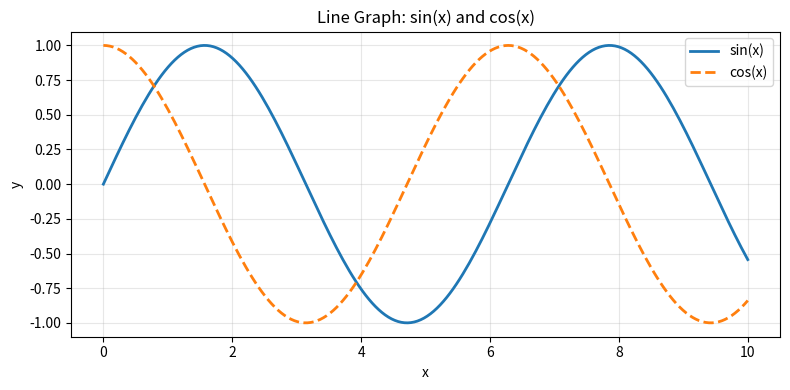
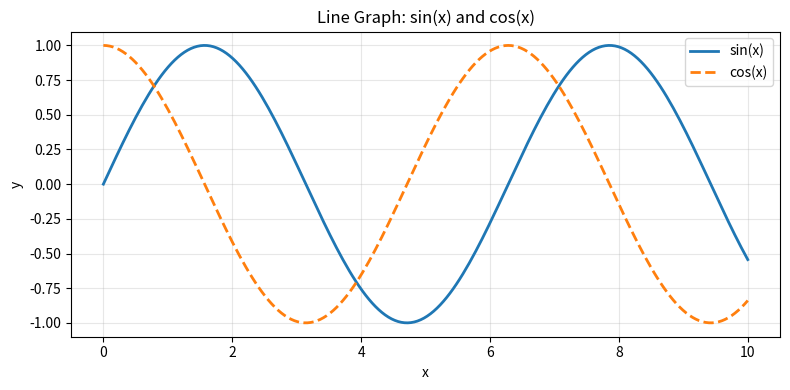
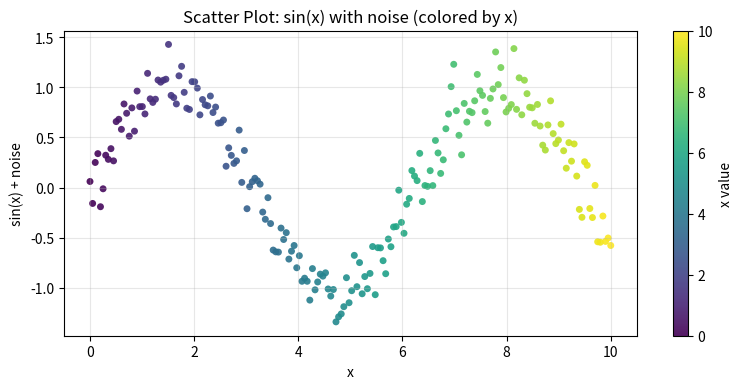
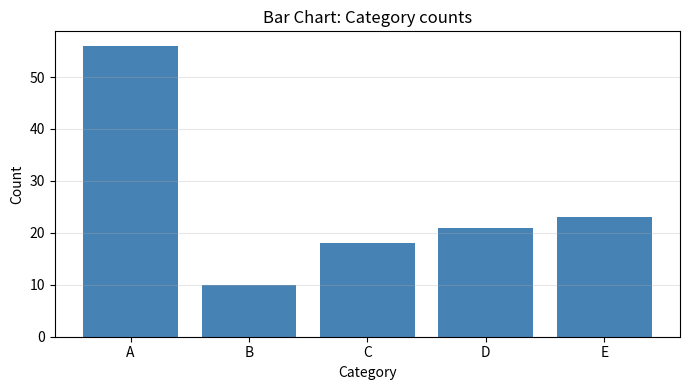
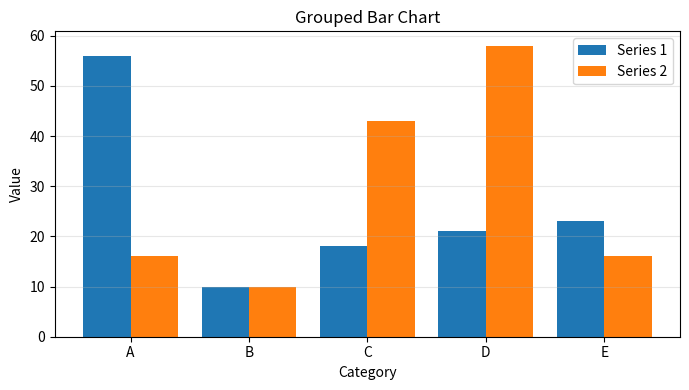
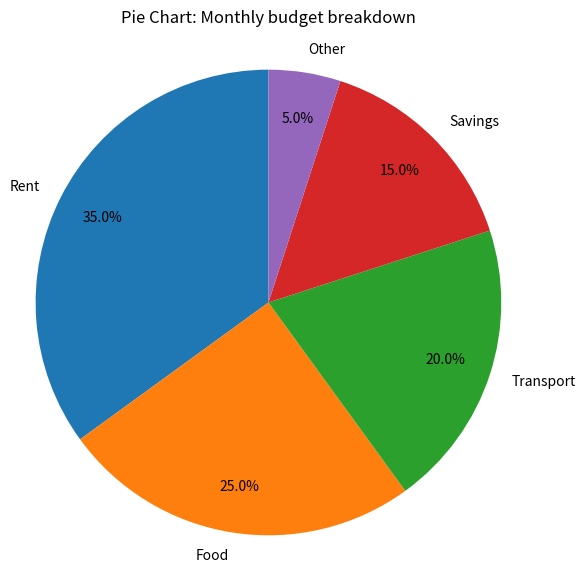
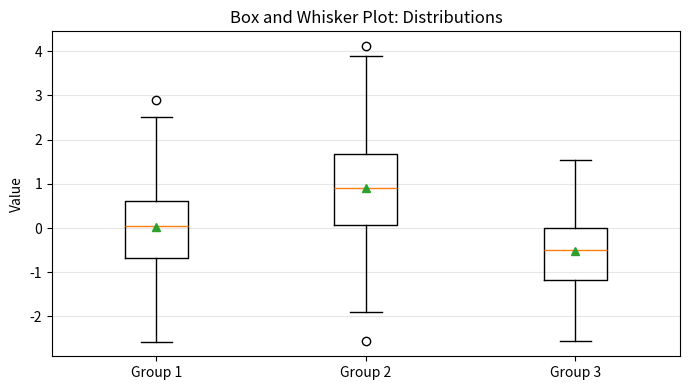
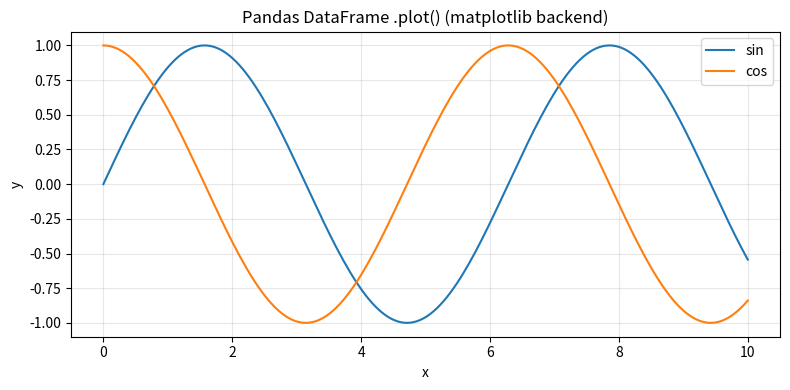
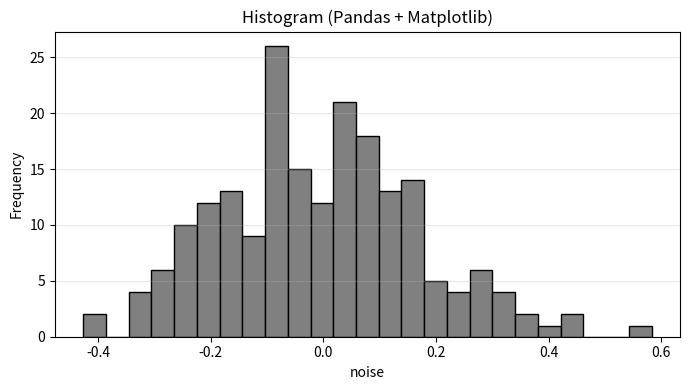
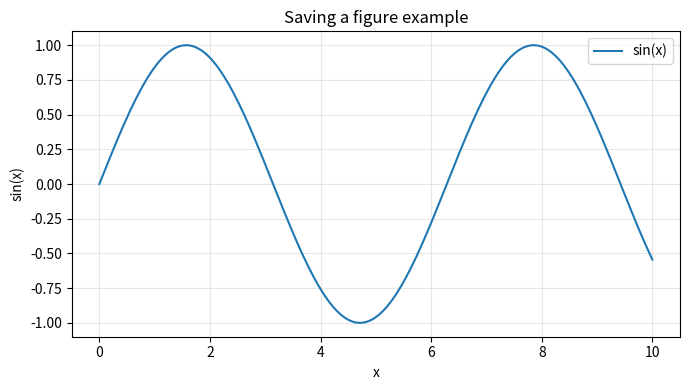
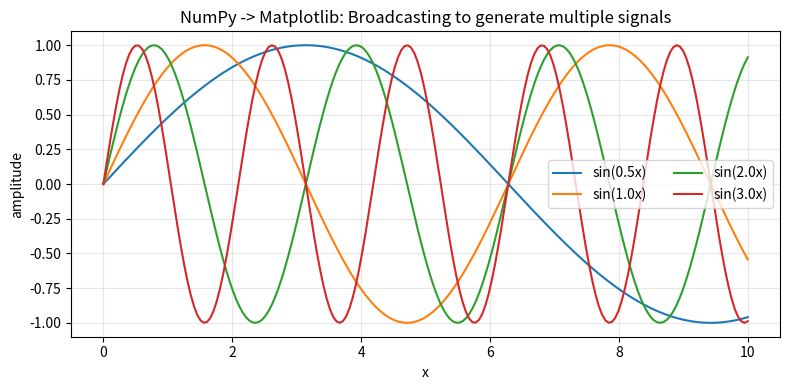
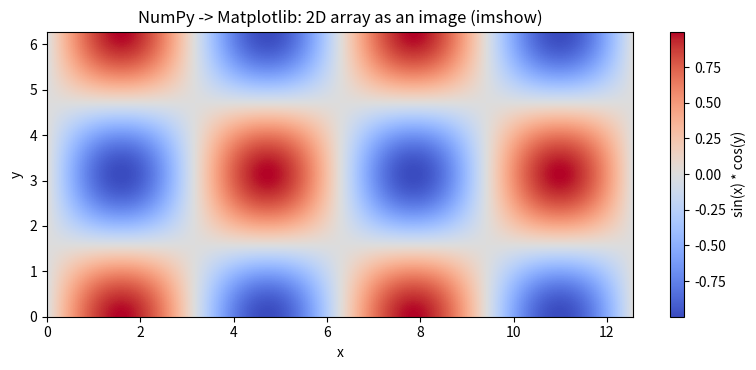
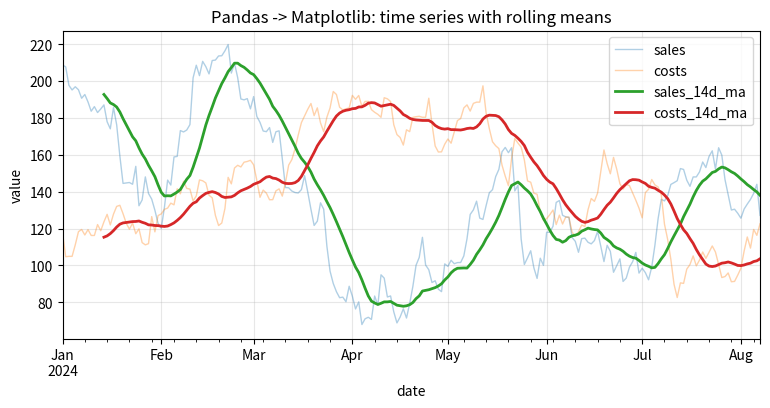
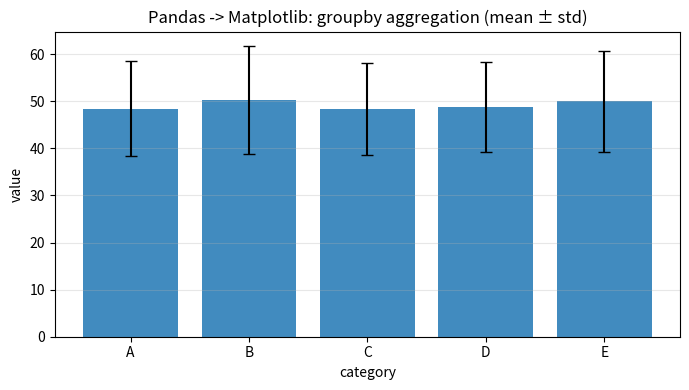
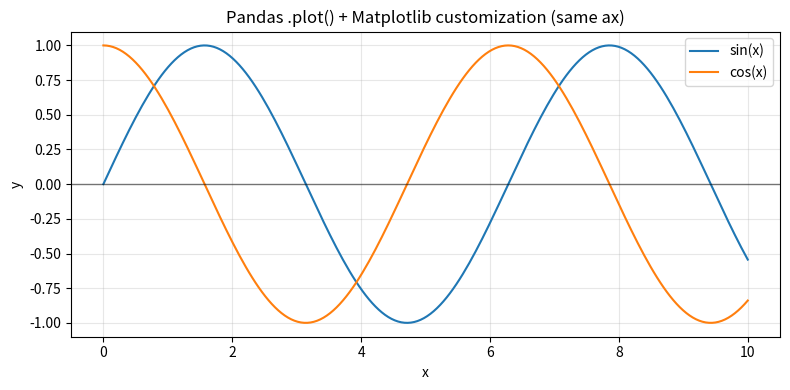

Reproduce these figures in Python, in order.
import matplotlib.pyplot as plt
import numpy as np
import pandas as pd 
print("=======================================")

# Matplotlib is the most common plotting library in Python.
# You usually work in this pattern:
#   1) Prepare data (often with NumPy / Pandas)
#   2) Create a figure + axes: fig, ax = plt.subplots()
#   3) Plot on the axes (ax.plot, ax.bar, ax.scatter, ...)
#   4) Customize (title, labels, legend, grid, limits, ticks)
#   5) Show or save: plt.show() / fig.savefig(...)

# -----------------------------
# IMPORTANT RULES / COMMON MISTAKES
# -----------------------------
# 1) Prefer the "object-oriented" API:
#       fig, ax = plt.subplots(); ax.plot(...); plt.show()
#    It avoids confusing global state that happens with plt.plot(...) everywhere.
#    plt.plot(...) is okay for quick interactive work, but not for scripts.
#    Always use fig, ax = plt.subplots() to create figures and axes.
#    ax is the Axes object you plot on (e.g., ax.plot(...), ax.set_title(...)). 
#    its different from plt because plt is a module-level state manager and ax is an instance of Axes class which represents 
#    a single plot area in a figure and provides methods to plot data and customize the plot which is more flexible and 
#    less error-prone because it avoids issues with global state by encapsulating plot-specific settings within the Axes 
#    object but plt is a module that manages global state for plotting.
#
# 2) Always label your axes and add titles. Plots without labels are hard to interpret.
#
# 3) Use plt.tight_layout() if labels overlap.
#
# 4) If you create many figures in a loop, call plt.close(fig) to avoid memory issues.
#
# 5) When using categorical x labels, you can pass strings directly to bar() or
#    use positions (np.arange) and set_xticks / set_xticklabels.
#
# 6) Pie charts: values should be non-negative. Many tiny slices become unreadable.
#
# 7) Pandas has a .plot(...) wrapper that uses matplotlib internally. It’s convenient,
#    but you still can (and should) pass ax=... for consistency.

# -----------------------------
# DATA PREPARATION (NumPy + Pandas)
# -----------------------------
rng = np.random.default_rng(42)

# NumPy arrays (fast numeric operations)
x = np.linspace(0, 10, 200)
y_sin = np.sin(x)
y_cos = np.cos(x)

# A Pandas DataFrame (labeled tabular data)
df = pd.DataFrame(
    {
        "x": x,
        "sin": y_sin,
        "cos": y_cos,
        "noise": rng.normal(0, 0.2, size=x.size),
    }
)

# -----------------------------
# 1) LINE GRAPH (ax.plot)
# Syntax:
#   ax.plot(x, y, label="...", color="...", linestyle="--", marker="o", linewidth=2)
# -----------------------------
fig, ax = plt.subplots(figsize=(8, 4))
ax.plot(df["x"], df["sin"], label="sin(x)", color="C0", linewidth=2)
ax.plot(df["x"], df["cos"], label="cos(x)", color="C1", linestyle="--", linewidth=2)

ax.set_title("Line Graph: sin(x) and cos(x)")
ax.set_xlabel("x")
ax.set_ylabel("y")
ax.grid(True, alpha=0.3)
ax.legend(loc="best")
plt.tight_layout()
plt.show()

plt.figure(figsize=(8, 4))
plt.plot(df["x"], df["sin"], label="sin(x)", linewidth=2)
plt.plot(df["x"], df["cos"], label="cos(x)", linestyle="--", linewidth=2)

plt.title("Line Graph: sin(x) and cos(x)")
plt.xlabel("x")
plt.ylabel("y")
plt.grid(True, alpha=0.3)
plt.legend()
plt.tight_layout()
plt.show()

# -----------------------------
# 2) SCATTER PLOT (ax.scatter)
# Syntax:
#   ax.scatter(x, y, s=marker_size, c=color_or_values, alpha=0.7)
#
# Useful components:
#   - s: size of each point
#   - c: single color OR array of values for colormap
#   - cmap: colormap name (e.g., "viridis")
# -----------------------------
y_scatter = df["sin"] + df["noise"]
colors = df["x"]  # color points by x value

fig, ax = plt.subplots(figsize=(8, 4))
sc = ax.scatter(df["x"], y_scatter, s=25, c=colors, cmap="viridis", alpha=0.9, edgecolor="none")
ax.set_title("Scatter Plot: sin(x) with noise (colored by x)")
ax.set_xlabel("x")
ax.set_ylabel("sin(x) + noise")
ax.grid(True, alpha=0.3)

# Colorbar explains the mapping of values to colors
cbar = fig.colorbar(sc, ax=ax)
cbar.set_label("x value")

plt.tight_layout()
plt.show()

# -----------------------------
# 3) BAR CHART (ax.bar)
# Syntax:
#   ax.bar(categories, values, width=0.8)
#   ax.bar(x_positions, values); ax.set_xticks(...); ax.set_xticklabels(...)
#
# Common mistakes:
#   - mismatched lengths for categories and values
#   - forgetting to rotate x labels when there are many
# -----------------------------
categories = ["A", "B", "C", "D", "E"]
values = rng.integers(10, 60, size=len(categories))

fig, ax = plt.subplots(figsize=(7, 4))
ax.bar(categories, values, color="steelblue")
ax.set_title("Bar Chart: Category counts")
ax.set_xlabel("Category")
ax.set_ylabel("Count")
ax.grid(axis="y", alpha=0.3)
plt.tight_layout()
plt.show()

# Example: grouped bar chart (two series per category)
values_2 = rng.integers(10, 60, size=len(categories))
xpos = np.arange(len(categories))
w = 0.4

fig, ax = plt.subplots(figsize=(7, 4))
ax.bar(xpos - w / 2, values, width=w, label="Series 1")
ax.bar(xpos + w / 2, values_2, width=w, label="Series 2")
ax.set_xticks(xpos)
ax.set_xticklabels(categories)
ax.set_title("Grouped Bar Chart")
ax.set_xlabel("Category")
ax.set_ylabel("Value")
ax.legend()
ax.grid(axis="y", alpha=0.3)
plt.tight_layout()
plt.show()

# -----------------------------
# 4) PIE CHART (ax.pie)
# Syntax:
#   ax.pie(values, labels=labels, autopct="%.1f%%", startangle=90)
#
# Notes:
#   - Pie charts become hard to read with many categories.
#   - startangle rotates the chart.
#   - autopct formats percentage labels.
# -----------------------------
pie_values = np.array([35, 25, 20, 15, 5])
pie_labels = ["Rent", "Food", "Transport", "Savings", "Other"]

fig, ax = plt.subplots(figsize=(6, 6))
ax.pie(
    pie_values,
    labels=pie_labels,
    autopct="%.1f%%",
    startangle=90,
    pctdistance=0.8,
)
ax.set_title("Pie Chart: Monthly budget breakdown")
# Makes the pie a circle (not an oval) when figure isn't square
ax.axis("equal")
plt.tight_layout()
plt.show()

# -----------------------------
# 5) BOX AND WHISKERS (ax.boxplot)
# Syntax:
#   ax.boxplot(data, labels=[...], showmeans=True)
#
# What it shows:
#   - median (line inside the box)
#   - IQR (box: 25th to 75th percentile)
#   - whiskers (range excluding outliers by default)
#   - outliers (points)
#
# Common mistakes:
#   - passing a 2D array with wrong orientation (expects sequences per box)
# -----------------------------
group1 = rng.normal(loc=0, scale=1.0, size=200)
group2 = rng.normal(loc=1.0, scale=1.2, size=200)
group3 = rng.normal(loc=-0.5, scale=0.8, size=200)

fig, ax = plt.subplots(figsize=(7, 4))
ax.boxplot([group1, group2, group3], labels=["Group 1", "Group 2", "Group 3"], showmeans=True)
ax.set_title("Box and Whisker Plot: Distributions")
ax.set_ylabel("Value")
ax.grid(axis="y", alpha=0.3)
plt.tight_layout()
plt.show()

# -----------------------------
# 6) MATPLOTLIB + PANDAS INTEGRATION
# Pandas uses matplotlib under the hood.
# Syntax:
#   df.plot(x="x", y=["sin", "cos"], ax=ax)
# -----------------------------
fig, ax = plt.subplots(figsize=(8, 4))
df.plot(x="x", y=["sin", "cos"], ax=ax, title="Pandas DataFrame .plot() (matplotlib backend)")
ax.set_xlabel("x")
ax.set_ylabel("y")
ax.grid(True, alpha=0.3)
plt.tight_layout()
plt.show()

# Another common Pandas plot: histogram
# Syntax:
#   df["col"].plot(kind="hist", bins=20, ax=ax)
fig, ax = plt.subplots(figsize=(7, 4))
df["noise"].plot(kind="hist", bins=25, ax=ax, color="gray", edgecolor="black", title="Histogram (Pandas + Matplotlib)")
ax.set_xlabel("noise")
ax.grid(axis="y", alpha=0.3)
plt.tight_layout()
plt.show()

# -----------------------------
# 7) SAVING FIGURES
# Syntax:
#   fig.savefig("filename.png", dpi=200, bbox_inches="tight")
# bbox_inches="tight" reduces extra whitespace.
# -----------------------------
fig, ax = plt.subplots(figsize=(7, 4))
ax.plot(x, np.sin(x), label="sin(x)")
ax.set_title("Saving a figure example")
ax.set_xlabel("x")
ax.set_ylabel("sin(x)")
ax.legend()
ax.grid(True, alpha=0.3)
plt.tight_layout()
fig.savefig("saved_plot_example.png", dpi=200, bbox_inches="tight") # Save the figure with high resolution and tight bounding box
plt.show()

print("Finished matplotlib examples. A file 'saved_plot_example.png' should be created in the current working directory.")

# -----------------------------
# 8) MATPLOTLIB INTEGRATION WITH NumPy + Pandas (more examples)
# -----------------------------

# ---- NumPy -> Matplotlib: broadcasting + multiple lines from a 2D array
# Create several sine waves at different frequencies using broadcasting:
freqs = np.array([0.5, 1.0, 2.0, 3.0])
signals = np.sin(freqs[:, None] * x[None, :])  # shape: (n_freqs, n_points)

fig, ax = plt.subplots(figsize=(8, 4))
for i, f in enumerate(freqs):
    ax.plot(x, signals[i], label=f"sin({f}x)")
ax.set_title("NumPy -> Matplotlib: Broadcasting to generate multiple signals")
ax.set_xlabel("x")
ax.set_ylabel("amplitude")
ax.grid(True, alpha=0.3)
ax.legend(ncol=2)
plt.tight_layout()
plt.show()

# ---- NumPy -> Matplotlib: image-like plot from a 2D array
# Heatmap of a simple 2D function z = sin(x) * cos(y)
xx = np.linspace(0, 4 * np.pi, 250)
yy = np.linspace(0, 2 * np.pi, 160)
X, Y = np.meshgrid(xx, yy)
Z = np.sin(X) * np.cos(Y)

fig, ax = plt.subplots(figsize=(8, 3.8))
im = ax.imshow(
    Z,
    origin="lower",
    aspect="auto",
    extent=[xx.min(), xx.max(), yy.min(), yy.max()],
    cmap="coolwarm",
)
ax.set_title("NumPy -> Matplotlib: 2D array as an image (imshow)")
ax.set_xlabel("x")
ax.set_ylabel("y")
cbar = fig.colorbar(im, ax=ax)
cbar.set_label("sin(x) * cos(y)")
plt.tight_layout()
plt.show()

# ---- Pandas -> Matplotlib: time series + rolling mean + resampling
dates = pd.date_range("2024-01-01", periods=220, freq="D")
ts = pd.DataFrame(
    {
        "sales": 200 + rng.normal(0, 8, size=len(dates)).cumsum(),
        "costs": 120 + rng.normal(0, 6, size=len(dates)).cumsum(),
    },
    index=dates,
)

ts["sales_14d_ma"] = ts["sales"].rolling(14).mean()
ts["costs_14d_ma"] = ts["costs"].rolling(14).mean()

fig, ax = plt.subplots(figsize=(9, 4))
ts[["sales", "costs"]].plot(ax=ax, alpha=0.35, linewidth=1)
ts[["sales_14d_ma", "costs_14d_ma"]].plot(ax=ax, linewidth=2)
ax.set_title("Pandas -> Matplotlib: time series with rolling means")
ax.set_xlabel("date")
ax.set_ylabel("value")
ax.grid(True, alpha=0.3)
# plt.tight_layout()
plt.show()

# Resample to monthly averages (Pandas), then plot with Matplotlib customization
# monthly = ts[["sales", "costs"]].resample("MS").mean()

# fig, ax = plt.subplots(figsize=(8, 4))
# monthly.plot(kind="bar", ax=ax)
# ax.set_title("Pandas -> Matplotlib: monthly averages (resample + bar plot)")
# ax.set_xlabel("month")
# ax.set_ylabel("avg value")
# ax.grid(axis="y", alpha=0.3)
# plt.tight_layout()
# plt.show()

# ---- Pandas groupby -> Matplotlib: aggregated bar chart with error bars
cats = pd.Categorical(rng.choice(list("ABCDE"), size=300), ordered=True)
vals = rng.normal(loc=50, scale=10, size=300)
gdf = pd.DataFrame({"category": cats, "value": vals})

summary = gdf.groupby("category")["value"].agg(["mean", "std"]).sort_index()

fig, ax = plt.subplots(figsize=(7, 4))
ax.bar(summary.index.astype(str), summary["mean"], yerr=summary["std"], capsize=4, color="tab:blue", alpha=0.85)
ax.set_title("Pandas -> Matplotlib: groupby aggregation (mean ± std)")
ax.set_xlabel("category")
ax.set_ylabel("value")
ax.grid(axis="y", alpha=0.3)
plt.tight_layout()
plt.show()

# ---- Mixing Pandas + Matplotlib: plot on one axis, then annotate/customize via Matplotlib
fig, ax = plt.subplots(figsize=(8, 4))
df.plot(x="x", y="sin", ax=ax, label="sin(x)")
df.plot(x="x", y="cos", ax=ax, label="cos(x)")
ax.axhline(0, color="black", linewidth=1, alpha=0.5)
ax.set_title("Pandas .plot() + Matplotlib customization (same ax)")
ax.set_xlabel("x")
ax.set_ylabel("y")
ax.grid(True, alpha=0.3)
ax.legend()
plt.tight_layout()
plt.show()


